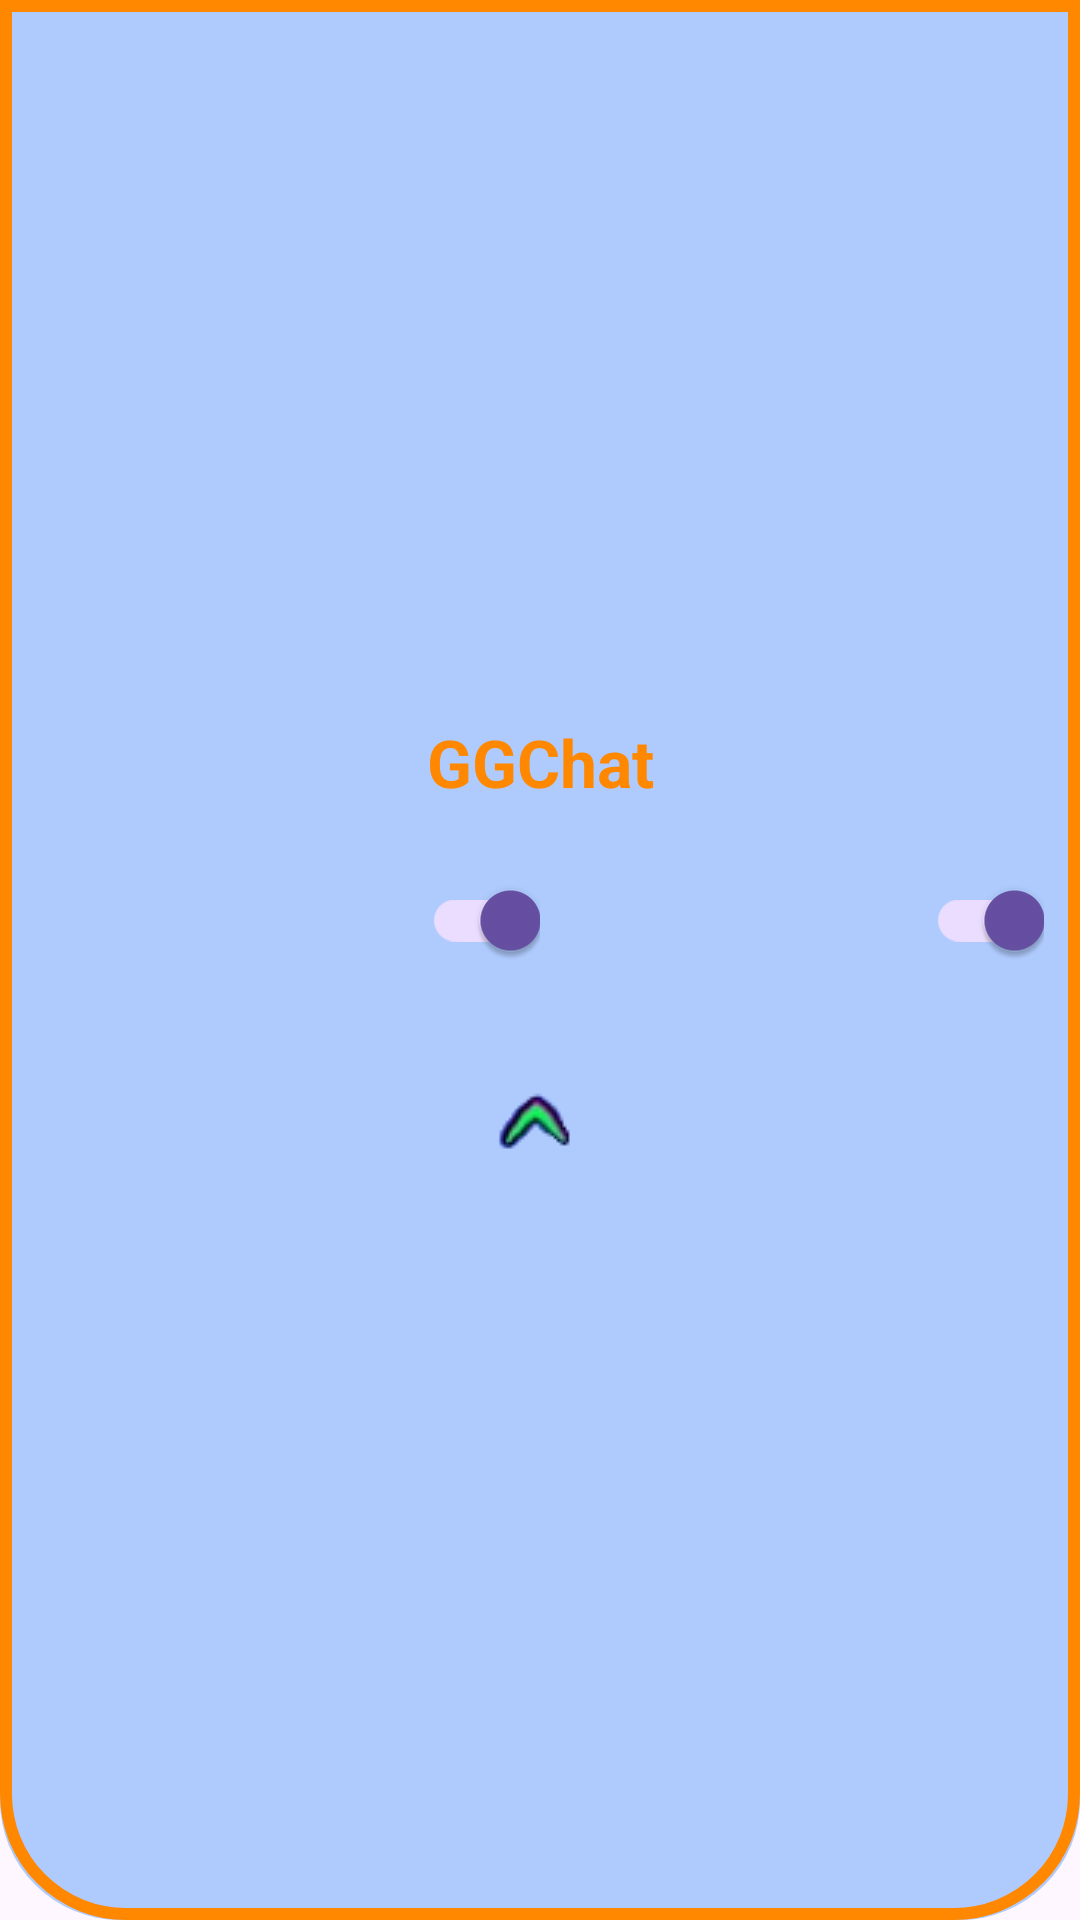

The Android layout XML behind this screen, and the referenced resources:
<!-- AndroidManifest.xml: application theme Theme.GGChat -->
<!-- res/layout/fragment_setting.xml -->
<?xml version="1.0" encoding="utf-8"?>
<LinearLayout
    xmlns:android="http://schemas.android.com/apk/res/android"
    xmlns:app="http://schemas.android.com/apk/res-auto"
    xmlns:tools="http://schemas.android.com/tools"
    android:layout_width="match_parent"
    android:layout_height="wrap_content"
    android:orientation="vertical"
    android:padding="12dp"
    android:background="@drawable/linear_setting_border"
    android:gravity="center_vertical"
    tools:context=".SettingFragment">

    
    <TextView
        android:id="@+id/textView"
        android:layout_width="match_parent"
        android:layout_height="wrap_content"
        android:gravity="center"
        android:text="GGChat"
        android:textColor="@android:color/holo_orange_dark"
        android:textSize="22sp"
        android:textStyle="bold"
        android:paddingBottom="8dp" />

    
    <LinearLayout
        android:layout_width="match_parent"
        android:layout_height="wrap_content"
        android:orientation="horizontal"
        android:gravity="center_vertical"
        android:paddingVertical="6dp">

        <com.google.android.material.switchmaterial.SwitchMaterial
            android:id="@+id/themesChat"
            android:layout_width="0dp"
            android:layout_height="wrap_content"
            android:layout_weight="1"
            android:text=""
            android:checked="true"
            app:useMaterialThemeColors="true" />

        <com.google.android.material.switchmaterial.SwitchMaterial
            android:id="@+id/volume"
            android:layout_width="0dp"
            android:layout_height="wrap_content"
            android:layout_weight="1"
            android:text=""
            android:checked="true"
            app:useMaterialThemeColors="true" />
    </LinearLayout>

    
    <LinearLayout
        android:layout_width="match_parent"
        android:layout_height="wrap_content"
        android:orientation="horizontal"
        android:gravity="center"
        android:paddingTop="8dp">

        <ImageButton
            android:id="@+id/backButton"
            android:layout_width="56dp"
            android:layout_height="56dp"
            android:background="@android:color/transparent"
            android:scaleType="centerInside"
            android:src="@drawable/out"
            android:contentDescription="Back" />
    </LinearLayout>

</LinearLayout>
<!-- resources referenced by this layout -->
<resources>
  <!-- drawable linear_setting_border (drawable) -->
  <layer-list xmlns:android="http://schemas.android.com/apk/res/android">
      
      <item>
          <shape>
              <solid android:color="@color/light_blue"/>
              
              <corners
                  android:bottomLeftRadius="40dp"
                  android:bottomRightRadius="40dp" />
          </shape>
      </item>
  
  
      
      <item android:drawable="@drawable/linear_action_bar_border" />
  </layer-list>
  <!-- drawable out: png bitmap (drawable, 1353 bytes) -->
  <style name="Theme.GGChat" parent="Base.Theme.GGChat" />
  <color name="light_blue">#AFCBFE</color>
  <!-- drawable linear_action_bar_border (drawable) -->
  <shape xmlns:android="http://schemas.android.com/apk/res/android"
      android:shape="rectangle">
  
      
      <corners
          android:bottomLeftRadius="40dp"
          android:bottomRightRadius="40dp" />
  
      
      <stroke
          android:width="4dp"
          android:color="@android:color/holo_orange_dark" />
  </shape>
  <style name="Base.Theme.GGChat" parent="Theme.Material3.DayNight.NoActionBar">
          
          
      </style>
</resources>
